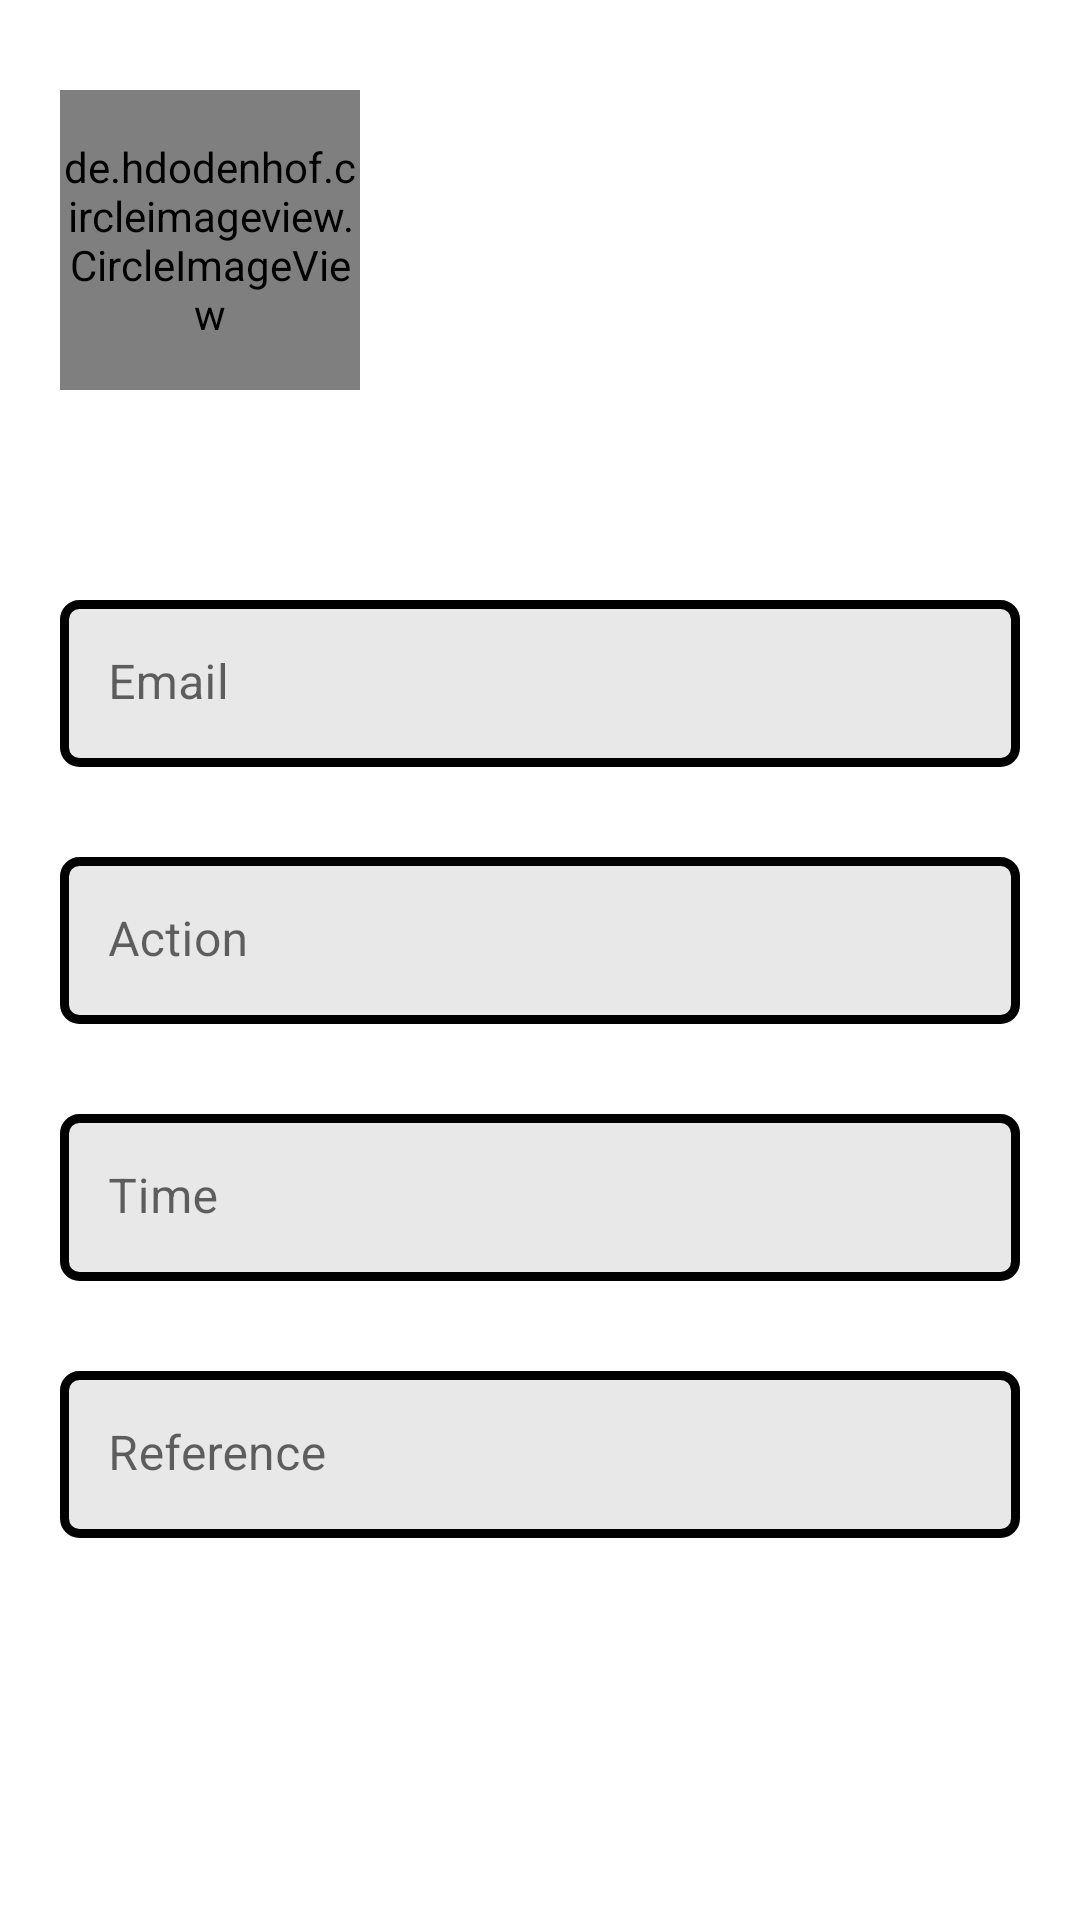

The Android layout XML behind this screen, and the referenced resources:
<!-- AndroidManifest.xml: application theme Theme.GestionDeCourrier -->
<!-- res/layout/fragment_trace_details.xml -->
<?xml version="1.0" encoding="utf-8"?>
<FrameLayout xmlns:android="http://schemas.android.com/apk/res/android"
    xmlns:tools="http://schemas.android.com/tools"
    android:layout_width="match_parent"
    android:layout_height="match_parent"
    xmlns:app="http://schemas.android.com/apk/res-auto"
    tools:context=".ui.ui.fragment.TraceDetailsFragment">

    <androidx.core.widget.NestedScrollView
        android:layout_width="match_parent"
        android:layout_height="match_parent">
        <RelativeLayout
            android:layout_width="match_parent"
            android:layout_height="match_parent">
            <de.hdodenhof.circleimageview.CircleImageView
                android:id="@+id/img_user_trace"
                android:layout_width="100dp"
                android:layout_height="100dp"
                android:layout_alignParentStart="true"
                android:layout_marginTop="30dp"
                android:layout_marginStart="20dp"
                android:src="@drawable/ic_user"/>
            <TextView
                android:id="@+id/txt_user_trace"
                android:layout_width="wrap_content"
                android:layout_height="wrap_content"
                android:layout_toEndOf="@+id/img_user_trace"
                android:textSize="21sp"
                android:textStyle="bold"
                android:textColor="@color/black"
                android:layout_marginStart="15dp"
                android:layout_marginTop="35dp"/>
            <TextView
                android:id="@+id/txt_job_trace"
                android:layout_width="wrap_content"
                android:layout_height="wrap_content"
                android:layout_toEndOf="@+id/img_user_trace"
                android:textSize="18sp"
                android:layout_below="@+id/txt_user_trace"
                android:textColor="@color/black"
                android:layout_marginStart="15dp"
                android:layout_marginTop="5dp"/>
            <LinearLayout
                android:id="@+id/linear_info_trace"
                android:layout_width="match_parent"
                android:layout_height="match_parent"
                android:orientation="vertical"
                android:layout_below="@id/img_user_trace"
                android:layout_marginTop="40dp">
                <com.google.android.material.textfield.TextInputLayout
                    android:layout_width="match_parent"
                    android:layout_height="wrap_content"
                    android:layout_marginHorizontal="20dp"
                    android:layout_marginTop="30dp"
                    app:boxStrokeWidth="0dp"
                    app:boxStrokeColor="@color/transparent">

                    <com.google.android.material.textfield.TextInputEditText
                        android:id="@+id/edt_email_trace"
                        android:layout_width="match_parent"
                        android:layout_height="match_parent"
                        android:hint="@string/email_"
                        android:inputType="text"
                        android:enabled="false"
                        android:textColor="@color/black"
                        android:background="@drawable/edt_shape_send">

                    </com.google.android.material.textfield.TextInputEditText>
                </com.google.android.material.textfield.TextInputLayout>
                <com.google.android.material.textfield.TextInputLayout
                    android:layout_width="match_parent"
                    android:layout_height="wrap_content"
                    android:layout_marginHorizontal="20dp"
                    android:layout_marginTop="30dp"
                    app:boxStrokeWidth="0dp"
                    app:boxStrokeColor="@color/transparent">

                    <com.google.android.material.textfield.TextInputEditText
                        android:id="@+id/edt_action_trace"
                        android:layout_width="match_parent"
                        android:layout_height="match_parent"
                        android:hint="@string/action_"
                        android:inputType="text"
                        android:enabled="false"
                        android:textColor="@color/black"
                        android:background="@drawable/edt_shape_send">

                    </com.google.android.material.textfield.TextInputEditText>
                </com.google.android.material.textfield.TextInputLayout>
                <com.google.android.material.textfield.TextInputLayout
                    android:layout_width="match_parent"
                    android:layout_height="wrap_content"
                    android:layout_marginHorizontal="20dp"
                    android:layout_marginTop="30dp"
                    app:boxStrokeWidth="0dp"
                    app:boxStrokeColor="@color/transparent">

                    <com.google.android.material.textfield.TextInputEditText
                        android:id="@+id/edt_time_trace"
                        android:layout_width="match_parent"
                        android:layout_height="match_parent"
                        android:hint="@string/time"
                        android:inputType="text"
                        android:enabled="false"
                        android:textColor="@color/black"
                        android:background="@drawable/edt_shape_send">

                    </com.google.android.material.textfield.TextInputEditText>
                </com.google.android.material.textfield.TextInputLayout>
                <com.google.android.material.textfield.TextInputLayout
                    android:id="@+id/edt_layout_update_time"
                    android:layout_width="match_parent"
                    android:layout_height="wrap_content"
                    android:layout_marginHorizontal="20dp"
                    android:layout_marginTop="30dp"
                    android:visibility="gone"
                    app:boxStrokeWidth="0dp"
                    app:boxStrokeColor="@color/transparent">

                    <com.google.android.material.textfield.TextInputEditText
                        android:id="@+id/edt_update_time_trace"
                        android:layout_width="match_parent"
                        android:layout_height="match_parent"
                        android:hint="@string/update_time"
                        android:inputType="text"
                        android:enabled="false"
                        android:textColor="@color/black"
                        android:background="@drawable/edt_shape_send">

                    </com.google.android.material.textfield.TextInputEditText>
                </com.google.android.material.textfield.TextInputLayout>
                <com.google.android.material.textfield.TextInputLayout
                    android:layout_width="match_parent"
                    android:layout_height="wrap_content"
                    android:layout_marginHorizontal="20dp"
                    android:layout_marginTop="30dp"
                    app:boxStrokeWidth="0dp"
                    app:boxStrokeColor="@color/transparent">

                    <com.google.android.material.textfield.TextInputEditText
                        android:id="@+id/edt_reference_trace"
                        android:layout_width="match_parent"
                        android:layout_height="match_parent"
                        android:enabled="false"
                        android:hint="@string/reference"
                        android:inputType="text"
                        android:textColor="@color/black"
                        android:background="@drawable/edt_shape_send">

                    </com.google.android.material.textfield.TextInputEditText>
                </com.google.android.material.textfield.TextInputLayout>

            </LinearLayout>
        </RelativeLayout>

    </androidx.core.widget.NestedScrollView>

</FrameLayout>
<!-- resources referenced by this layout -->
<resources>
  <color name="black">#FF000000</color>
  <color name="transparent">#00FFFFFF</color>
  <!-- drawable edt_shape_send (drawable) -->
  <?xml version="1.0" encoding="utf-8"?>
  <shape xmlns:android="http://schemas.android.com/apk/res/android">
  
      <solid android:color="@color/gray"/>
      <corners android:radius="5dp"/>
      <stroke android:color="@color/black"
              android:width="3dp"/>
  
  </shape>
  <string name="action_">Action</string>
  <string name="email_">Email</string>
  <string name="reference">Reference </string>
  <string name="time">Time </string>
  <string name="update_time">Update Time </string>
  <style name="Theme.GestionDeCourrier" parent="Theme.MaterialComponents.DayNight.NoActionBar">
          
          <item name="colorPrimary">@color/black</item>
          <item name="colorPrimaryVariant">@color/black</item>
          <item name="colorOnPrimary">@color/white</item>
          
          <item name="colorSecondary">@color/black</item>
          <item name="colorSecondaryVariant">@color/teal_700</item>
          <item name="colorOnSecondary">@color/black</item>
          
          <item name="android:statusBarColor">?attr/colorPrimaryVariant</item>
          
      </style>
  <color name="gray">#E8E8E8</color>
  <color name="white">#FFFFFFFF</color>
  <color name="teal_700">#FF018786</color>
</resources>
